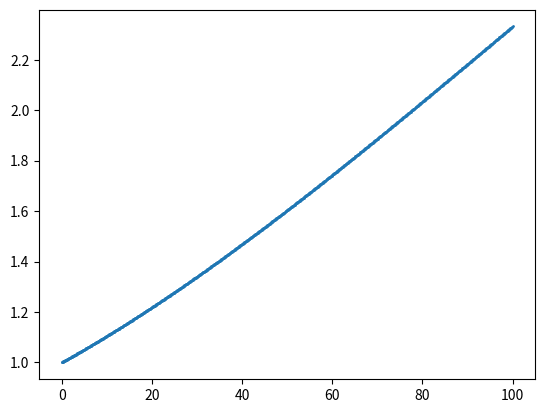

Recreate this plot in Python.
import numpy as np
import matplotlib.pyplot as plt

def diff(y):
    if(np.cos(y)<=0): 
        return np.sqrt(-1*np.cos(y))
    else: return -1

x = np.linspace(0, 100, 1000)

y = np.zeros(1000).reshape(-1,1)
y1 = np.zeros(1000).reshape(-1,1)
y2 = np.zeros(1000).reshape(-1,1)

y[0] = 1
y1[0] = 1
y2[0] = 1

Y = np.block([y, y1, y2])

h = 0.001
# print(Y)
for i in range(1, 1000):
    Y[i][2] = Y[i-1][2] + h * diff(Y[i-1][2])
    Y[i][1] = Y[i-1][1] + h * Y[i-1][2]
    Y[i][0] = Y[i-1][0] + h * Y[i-1][1]

y4 = x * np.pi/2
# def lin()

plt.scatter(x, Y[:,0], s=1)
# plt.plot(x, y4, label='balls')
plt.show()
